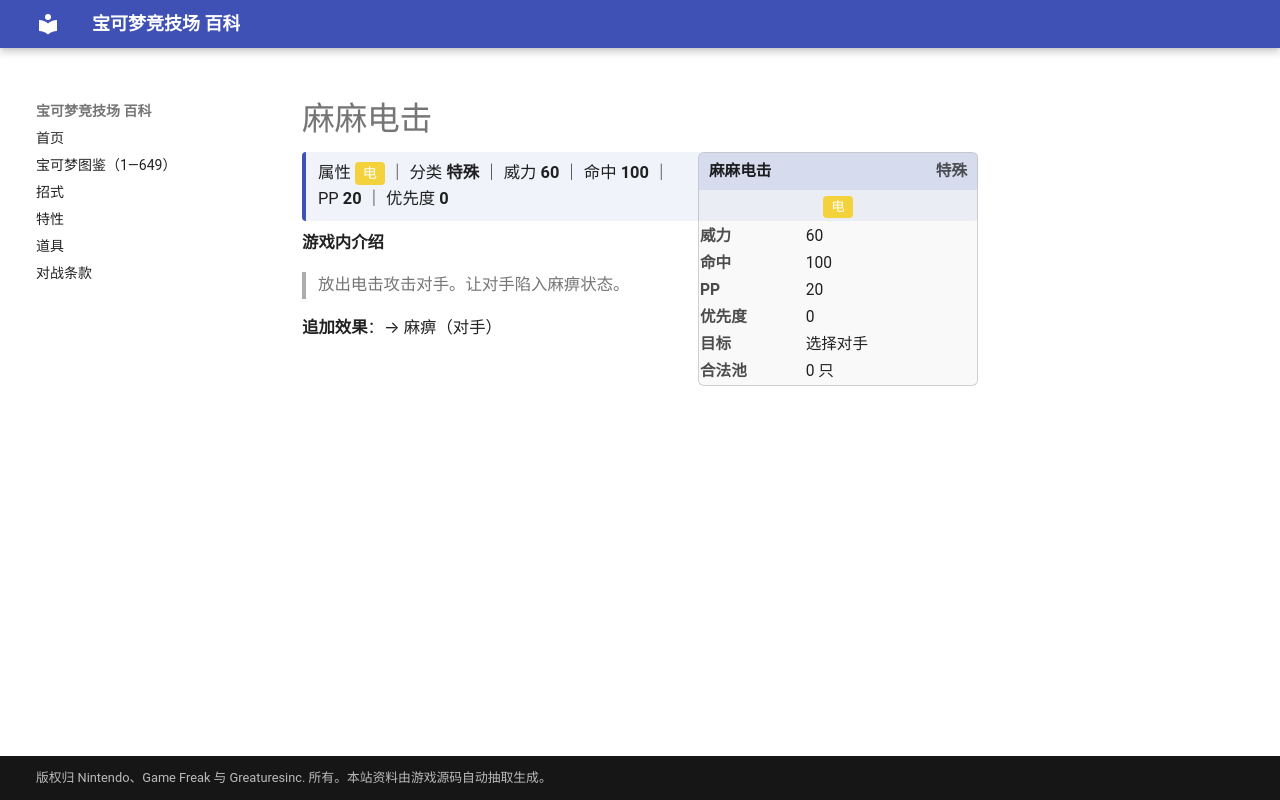

repository: nanmoboys/pkmn-arena-wiki · page: moves/麻麻电击/index.html · generator: mkdocs

# 麻麻电击

<div class="infobox">
<div class="ib-h"><span>麻麻电击</span><span class="ib-no">特殊</span></div>
<div class="ib-ty"><span class="tp" style="background:#F4D23C">电</span></div>
<table class="ib-t"><tr><th>威力</th><td>60</td></tr><tr><th>命中</th><td>100</td></tr><tr><th>PP</th><td>20</td></tr><tr><th>优先度</th><td>0</td></tr><tr><th>目标</th><td>选择对手</td></tr><tr><th>合法池</th><td>0 只</td></tr></table></div>
<div class="head-stat">属性 <span class="tp" style="background:#F4D23C">电</span> ｜ 分类 <b>特殊</b> ｜ 威力 <b>60</b> ｜ 命中 <b>100</b> ｜ PP <b>20</b> ｜ 优先度 <b>0</b></div>

**游戏内介绍**

> 放出电击攻击对手。让对手陷入麻痹状态。

**追加效果**：→ 麻痹（对手）
